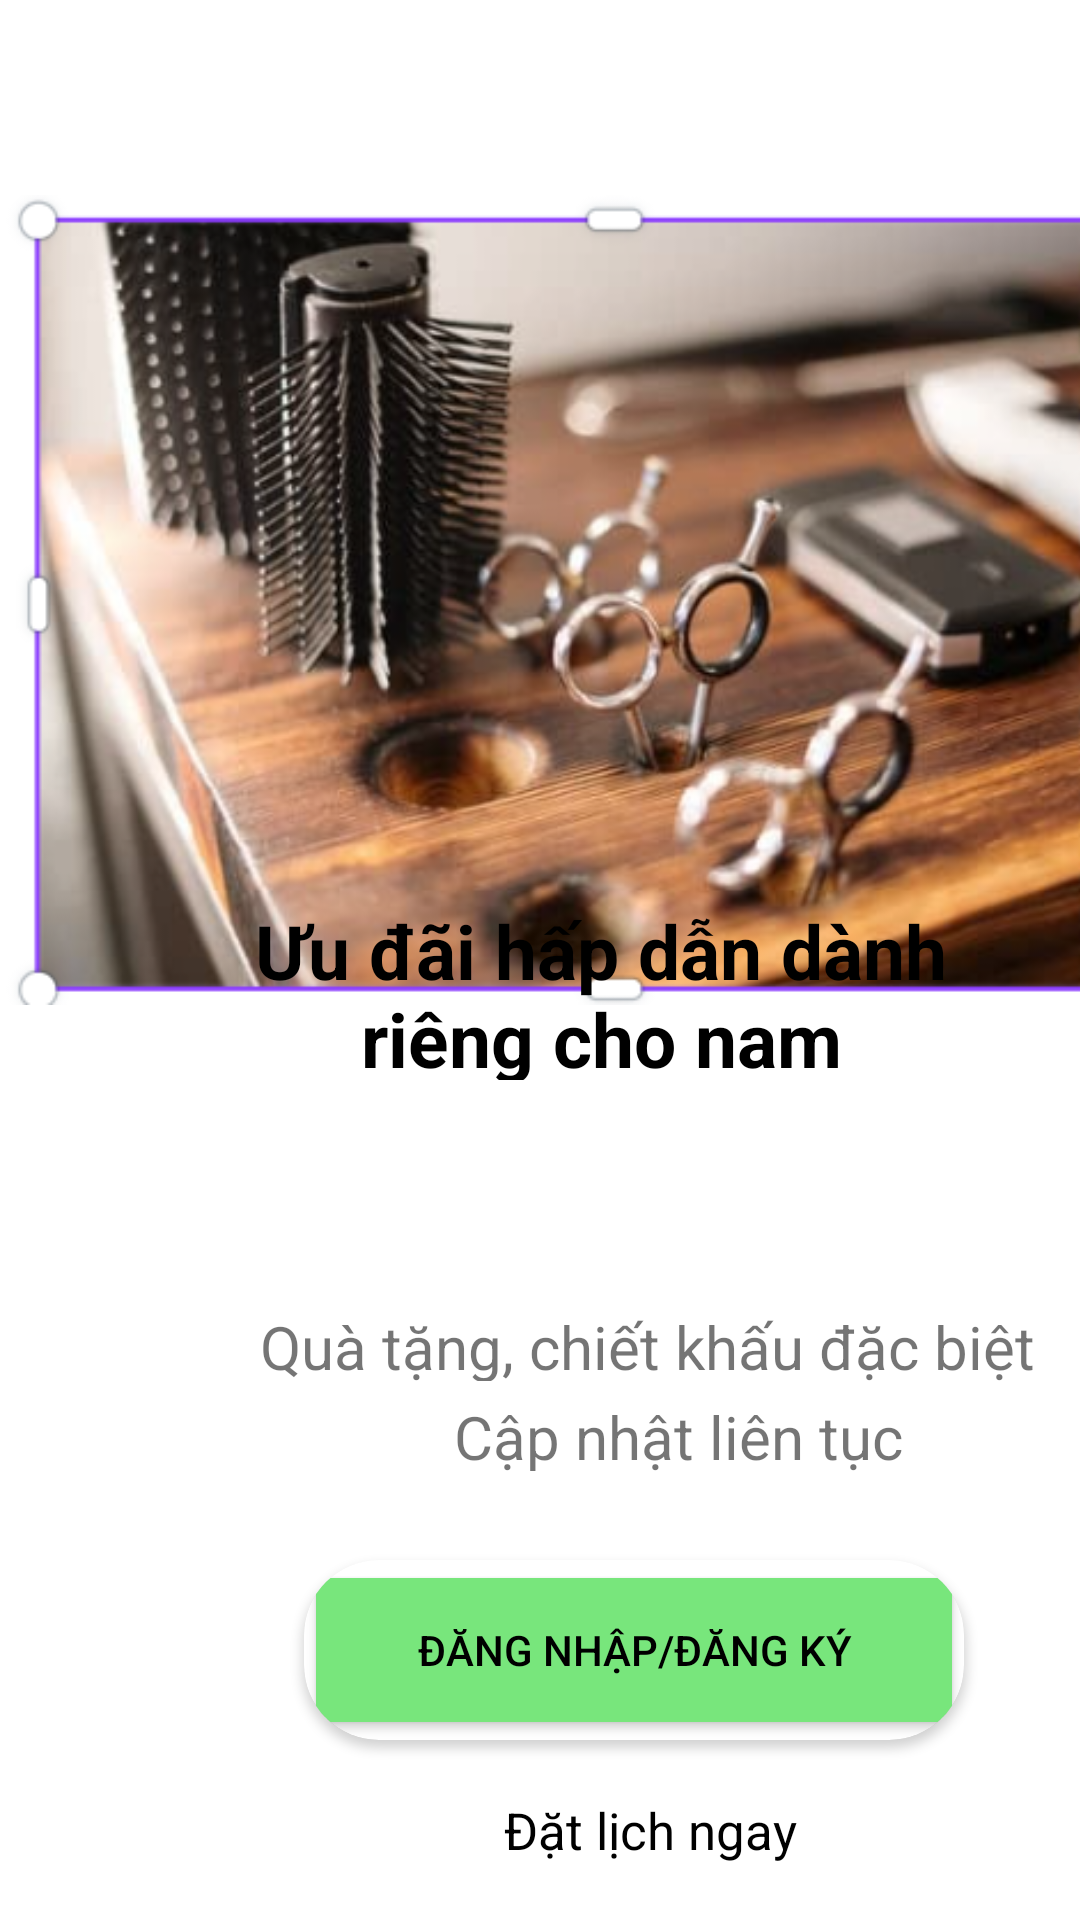

The Android layout XML behind this screen, and the referenced resources:
<!-- AndroidManifest.xml: application theme Theme.Duan1_customer -->
<!-- res/layout/activity_login3.xml -->
<?xml version="1.0" encoding="utf-8"?>

<LinearLayout xmlns:android="http://schemas.android.com/apk/res/android"
    android:layout_width="match_parent"
    android:layout_height="match_parent"
    xmlns:app="http://schemas.android.com/apk/res-auto">

    <ImageView
        android:id="@+id/imgLogin1"
        android:layout_width="410sp"
        android:layout_height="400sp"
        android:src="@mipmap/login1"/>

    <TextView
        android:layout_marginTop="300sp"
        android:layout_marginStart="-350sp"
        android:layout_width="280sp"
        android:layout_height="60sp"
        android:text="Ưu đãi hấp dẫn dành riêng cho nam"
        android:textSize="25sp"
        android:textStyle="bold"
        android:textColor="@color/black"
        android:textAlignment="center"
        />

    <TextView
        android:layout_marginStart="-260sp"
        android:layout_marginTop="430sp"
        android:layout_width="270sp"
        android:layout_height="25sp"
        android:text="Quà tặng, chiết khấu đặc biệt"
        android:textSize="20sp"
        android:textAlignment="center"/>

    <TextView
        android:layout_marginStart="-290sp"
        android:layout_marginTop="460sp"
        android:layout_width="330sp"
        android:layout_height="25sp"
        android:text="Cập nhật liên tục"
        android:textSize="20sp"
        android:textAlignment="center"/>

    <androidx.cardview.widget.CardView
        android:layout_width="220sp"
        android:layout_height="60sp"
        android:layout_marginStart="-290sp"
        android:layout_marginTop="520sp"
        app:cardCornerRadius="25sp">

        <Button
            android:layout_width="match_parent"
            android:layout_height="match_parent"
            android:text="ĐĂNG NHẬP/ĐĂNG KÝ"
            android:textColor="@color/black"
            android:backgroundTint="#78E67C"
            />
    </androidx.cardview.widget.CardView>

    <TextView
        android:layout_marginStart="-170sp"
        android:layout_marginTop="590sp"
        android:layout_width="130sp"
        android:layout_height="25sp"
        android:text="Đặt lịch ngay"
        android:textColor="@color/black"
        android:textSize="17sp"
        android:textAlignment="center"/>

    <LinearLayout
        android:layout_width="150sp"
        android:orientation="horizontal"
        android:layout_marginTop="640dp"
        android:layout_marginStart="-120dp"
        android:layout_height="wrap_content">

        <ImageView
            android:layout_width="wrap_content"
            android:layout_height="wrap_content"
            android:layout_marginEnd="34dp"
            android:src="@drawable/point"/>
        <ImageView
            android:layout_width="wrap_content"
            android:layout_height="wrap_content"
            android:src="@drawable/point_focus"
            android:layout_marginEnd="34dp"/>
        <ImageView
            android:layout_width="wrap_content"
            android:layout_height="wrap_content"
            android:src="@drawable/point"
            android:layout_marginEnd="34dp"/>

    </LinearLayout>


</LinearLayout>
<!-- resources referenced by this layout -->
<resources>
  <color name="black">#FF000000</color>
  <!-- drawable point_focus: png bitmap (drawable, 200 bytes) -->
  <!-- mipmap login1: png bitmap (mipmap-mdpi, 298855 bytes) -->
  <style name="Theme.Duan1_customer" parent="Theme.MaterialComponents.DayNight.NoActionBar">
          
          <item name="colorPrimary">@color/purple_500</item>
          <item name="colorPrimaryVariant">@color/purple_700</item>
          <item name="colorOnPrimary">@color/white</item>
          
          <item name="colorSecondary">@color/teal_200</item>
          <item name="colorSecondaryVariant">@color/teal_700</item>
          <item name="colorOnSecondary">@color/black</item>
          
          <item name="android:statusBarColor">?attr/colorPrimaryVariant</item>
          <item name="android:windowFullscreen">true</item>
          
      </style>
  <color name="purple_500">#FF6200EE</color>
  <color name="purple_700">#FF3700B3</color>
  <color name="white">#FFFFFFFF</color>
  <color name="teal_200">#FF03DAC5</color>
  <color name="teal_700">#FF018786</color>
</resources>
